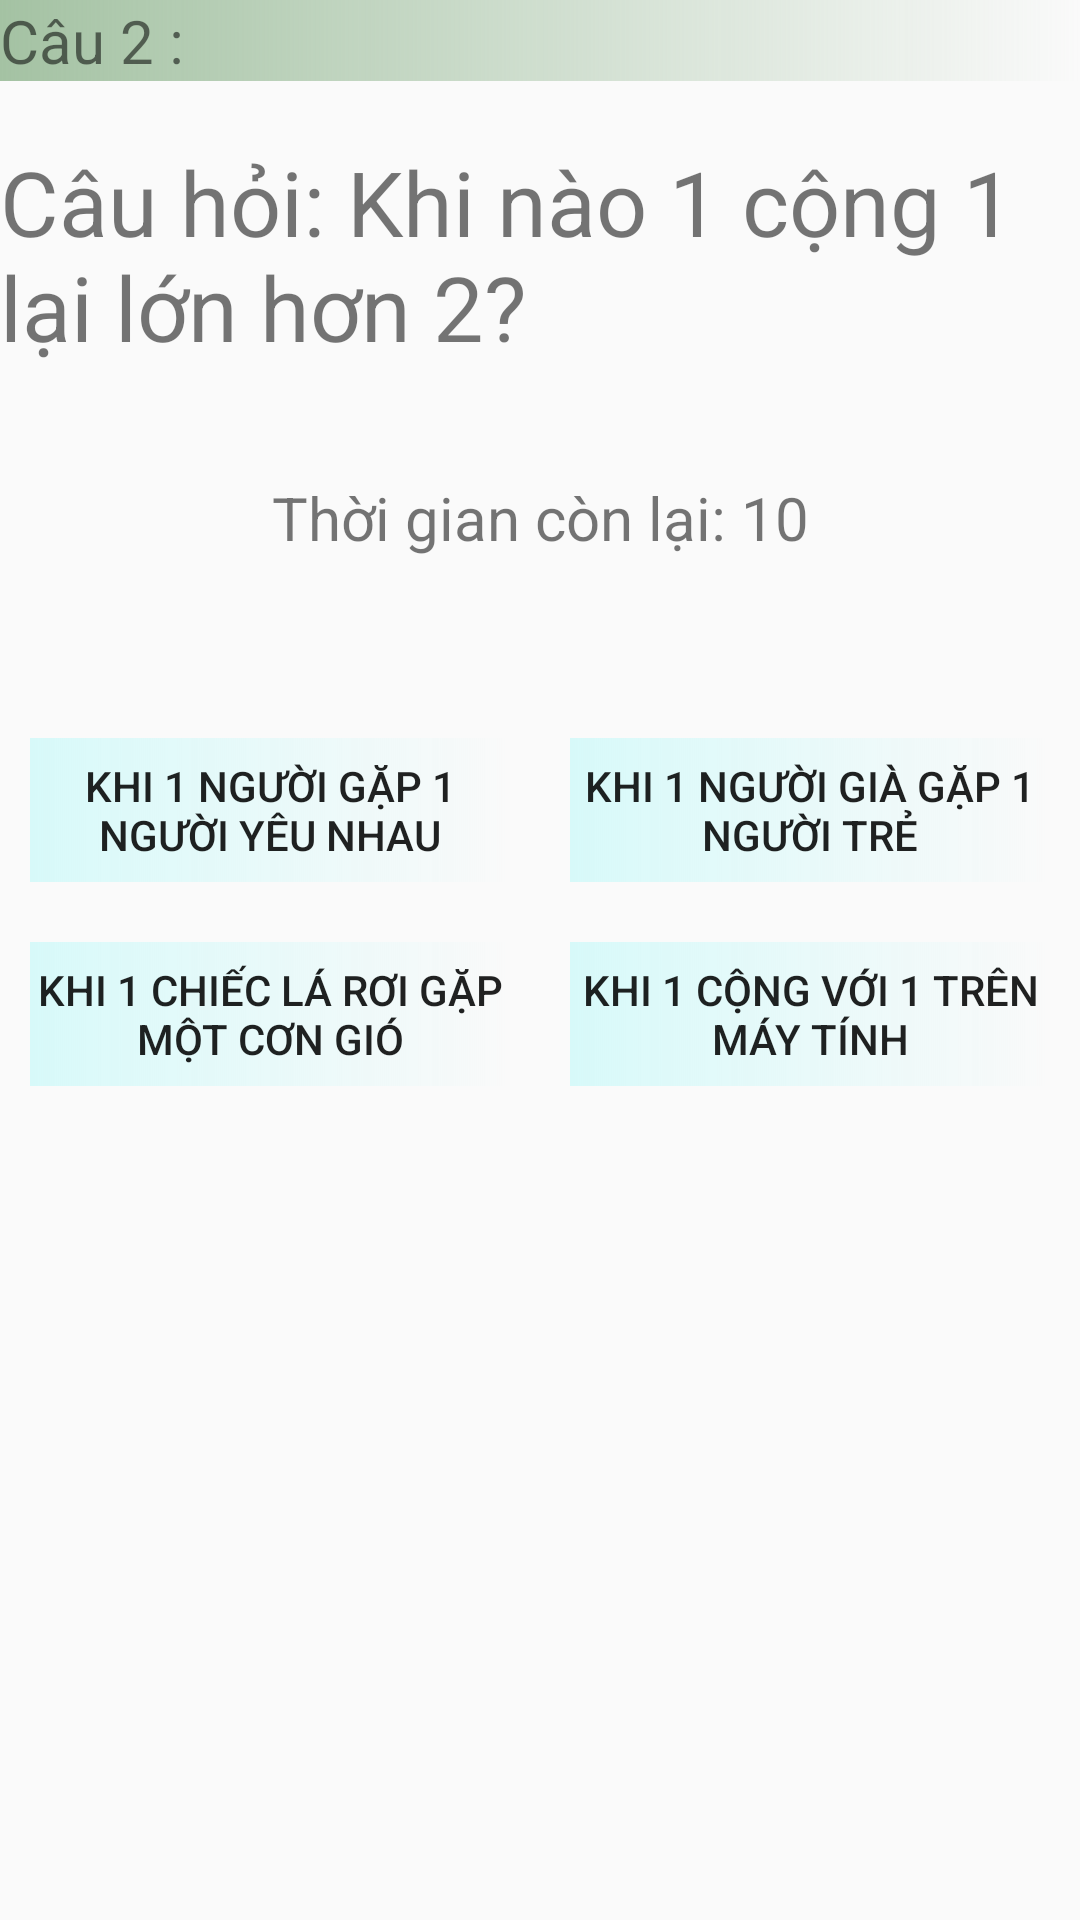

This screen was rendered from an Android layout file. Write that file and the resources it references.
<!-- AndroidManifest.xml: application theme Theme.AppCompat.DayNight -->
<!-- res/layout/fragment_cau_2.xml -->
<?xml version="1.0" encoding="utf-8"?>
<layout xmlns:tools="http://schemas.android.com/tools"
    xmlns:android="http://schemas.android.com/apk/res/android">
    <FrameLayout
        android:layout_width="match_parent"
        android:layout_height="match_parent"
        android:layout_margin="10dp"
        tools:context=".cau_2">

        <LinearLayout
            android:layout_width="match_parent"
            android:layout_height="match_parent"
            android:orientation="vertical">

            <TextView
                android:layout_width="match_parent"
                android:layout_height="wrap_content"
                android:text="@string/cau2"
                android:background="@drawable/fade_background"
                android:textSize="20sp" />

            <TextView
                android:layout_width="wrap_content"
                android:layout_height="102dp"
                android:text="@string/cauhoi2"
                android:layout_marginTop="20dp"
                android:textSize="30sp" />

            <TextView
                android:id="@+id/timerTextView"
                android:layout_width="match_parent"
                android:layout_height="wrap_content"
                android:text="@string/countdowntime"
                android:textSize="20sp"
                android:layout_marginTop="10dp"
                android:gravity="center" />

            <LinearLayout
                android:layout_marginTop="50dp"
                android:layout_width="match_parent"
                android:layout_height="wrap_content"
                android:orientation="horizontal">


                <Button
                    android:id="@+id/btnDapAnAcau2"
                    android:layout_width="0dp"
                    android:layout_height="wrap_content"
                    android:layout_weight="1"
                    android:layout_margin="10dp"
                    android:background="@drawable/option_background"
                    android:text="@string/dapan2a" />

                <Button
                    android:id="@+id/btnDapAnBcau2"
                    android:layout_width="0dp"
                    android:layout_height="wrap_content"
                    android:layout_margin="10dp"
                    android:background="@drawable/option_background"
                    android:layout_weight="1"
                    android:text="@string/dapan2b" />
            </LinearLayout>

            <LinearLayout
                android:layout_width="match_parent"
                android:layout_height="wrap_content"
                android:orientation="horizontal">

                <Button
                    android:id="@+id/btnDapAnCcau2"
                    android:layout_width="0dp"
                    android:layout_height="wrap_content"
                    android:layout_margin="10dp"
                    android:background="@drawable/option_background"
                    android:layout_weight="1"
                    android:text="@string/dapan2c" />

                <Button
                    android:id="@+id/btnDapAnDcau2"
                    android:layout_width="0dp"
                    android:layout_height="wrap_content"
                    android:layout_margin="10dp"
                    android:background="@drawable/option_background"
                    android:layout_weight="1"
                    android:text="@string/dapan2d" />
            </LinearLayout>


        </LinearLayout>
    </FrameLayout>
</layout>
<!-- resources referenced by this layout -->
<resources>
  <!-- drawable fade_background (drawable) -->
  <shape xmlns:android="http://schemas.android.com/apk/res/android">
      <gradient
          android:angle="0"
          android:startColor="#A4C2A3"
          android:endColor="@android:color/transparent"
          android:type="linear" />
  </shape>
  <!-- drawable option_background (drawable) -->
  <shape xmlns:android="http://schemas.android.com/apk/res/android">
      <gradient
          android:angle="0"
          android:startColor="#D7F9F9"
          android:endColor="@android:color/transparent"
          android:type="linear" />
  </shape>
  <string name="cau2">Câu 2 :</string>
  <string name="cauhoi2">Câu hỏi: Khi nào 1 cộng 1 lại lớn hơn 2?</string>
  <string name="countdowntime">Thời gian còn lại: 10</string>
  <string name="dapan2a">Khi 1 người gặp 1 người yêu nhau</string>
  <string name="dapan2b">Khi 1 người già gặp 1 người trẻ</string>
  <string name="dapan2c">Khi 1 chiếc lá rơi gặp một cơn gió</string>
  <string name="dapan2d">Khi 1 cộng với 1 trên máy tính</string>
</resources>
